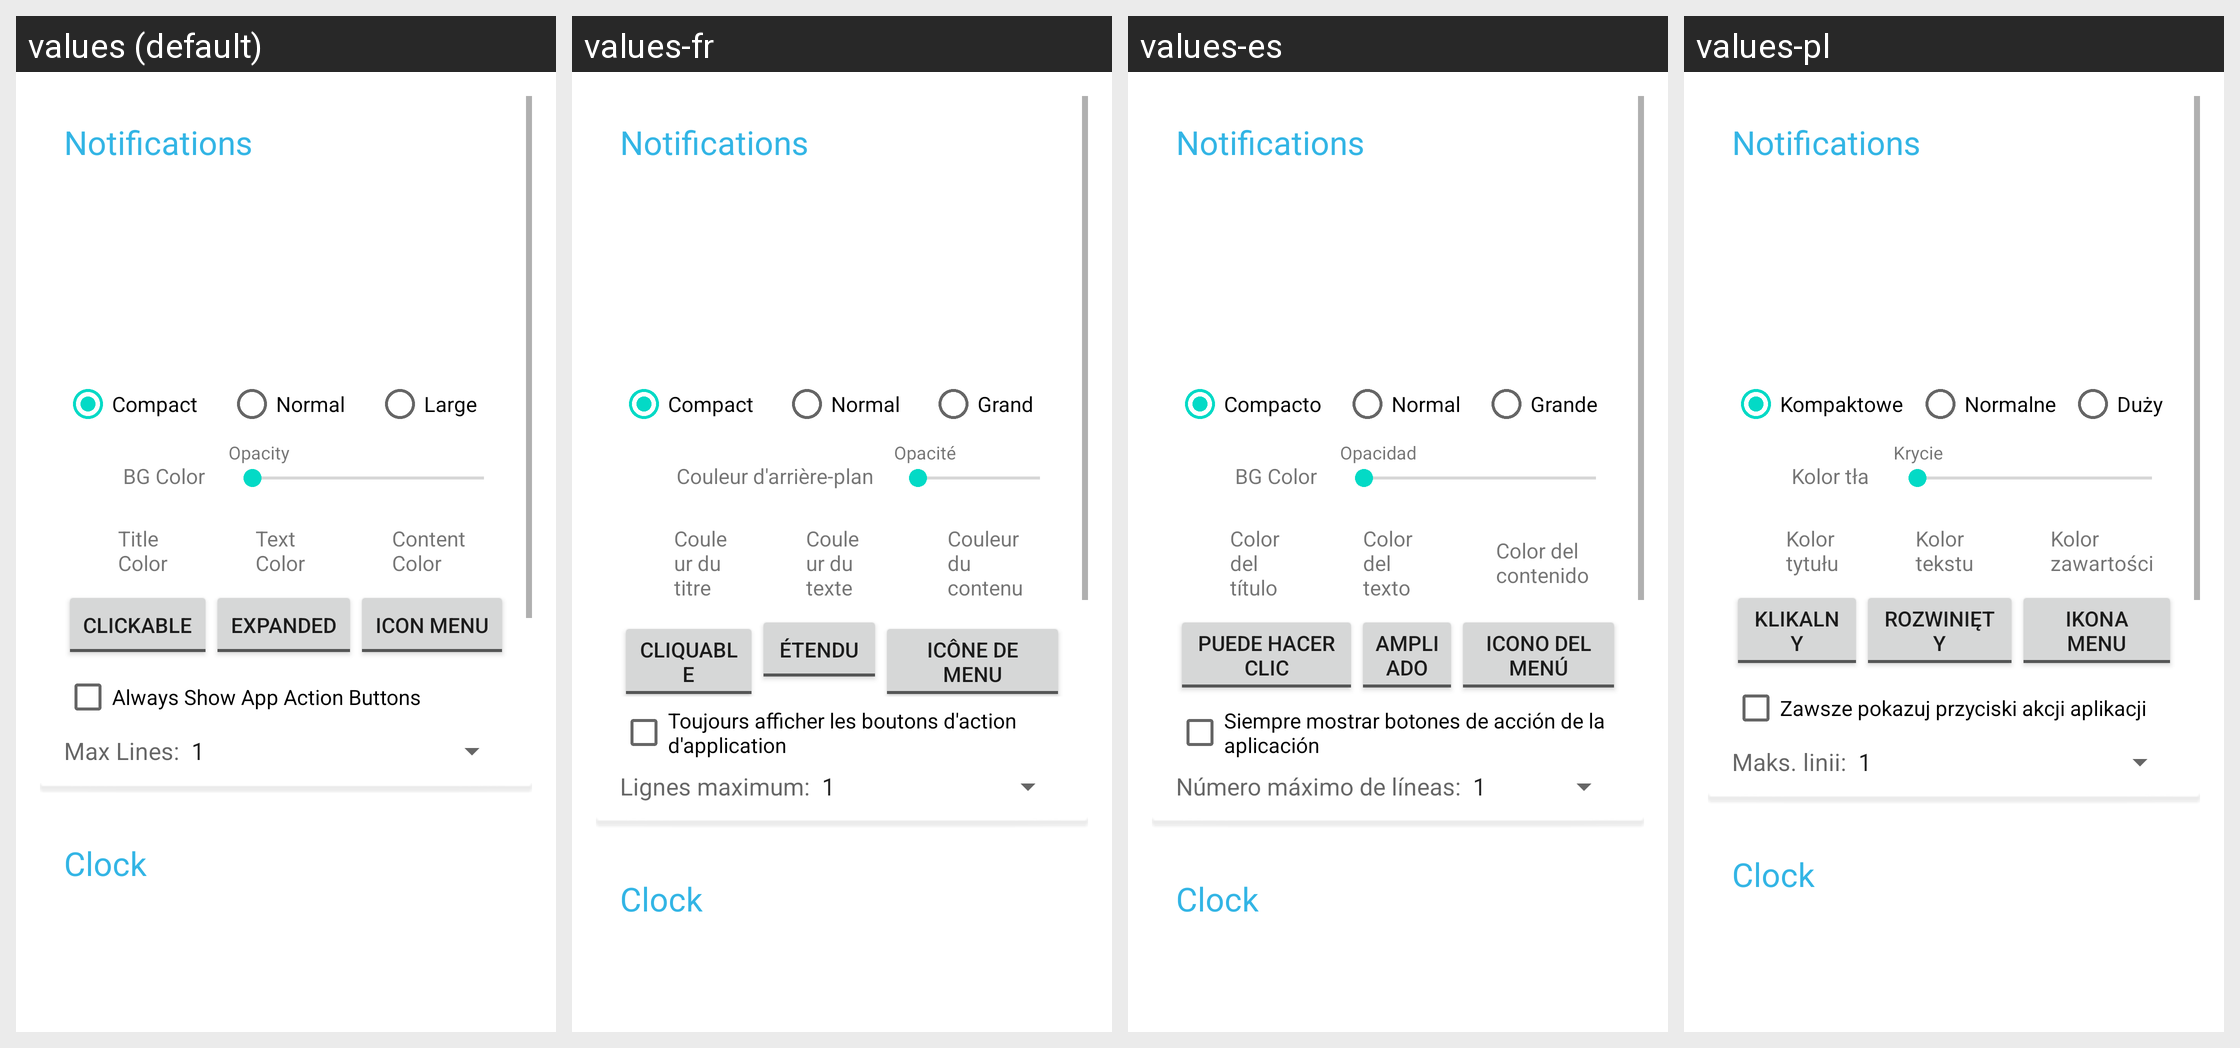

Here is an Android app screen in its default locale and in the app's own translations. Write out the translated-string differences for the strings that appear on this screen.
Android screen res/layout/widget_settings.xml rendered under 4 locales, left to right: values (default), values-fr, values-es, values-pl. Device: Nexus 5 (rendered at 1080×1920; each locale shown at half size, 540×960, under a caption strip naming it); theme Theme.MaterialComponents.DayNight.NoActionBar.
Other locales in the repository, not shown: values-de.
Strings drawn on this screen, with the default value and each locale's value (text and hints the layout hard-codes, and strings that could not be matched under every locale, appear in the picture but are not listed):

compact
  values: Compact
  values-fr: Compact
  values-es: Compacto
  values-pl: Kompaktowe

normal
  values: Normal
  values-fr: Normal
  values-es: Normal
  values-pl: Normalne

large
  values: Large
  values-fr: Grand
  values-es: Grande
  values-pl: Duży

bg_color
  values: BG Color
  values-fr: Couleur d'arrière-plan
  values-es: BG Color
  values-pl: Kolor tła

opacity
  values: Opacity
  values-fr: Opacité
  values-es: Opacidad
  values-pl: Krycie

title_color
  values: Title Color
  values-fr: Couleur du titre
  values-es: Color del título
  values-pl: Kolor tytułu

text_color
  values: Text Color
  values-fr: Couleur du texte
  values-es: Color del texto
  values-pl: Kolor tekstu

content_color
  values: Content Color
  values-fr: Couleur du contenu
  values-es: Color del contenido
  values-pl: Kolor zawartości

clickable
  values: Clickable
  values-fr: Cliquable
  values-es: Puede hacer clic
  values-pl: Klikalny

expanded
  values: Expanded
  values-fr: Étendu
  values-es: Ampliado
  values-pl: Rozwinięty

icon_menu
  values: Icon Menu
  values-fr: Icône de menu
  values-es: Icono del menú
  values-pl: Ikona Menu

show_actionbar
  values: Always Show App Action Buttons
  values-fr: Toujours afficher les boutons d'action d'application
  values-es: Siempre mostrar botones de acción de la aplicación
  values-pl: Zawsze pokazuj przyciski akcji aplikacji

max_lines_
  values: Max Lines:
  values-fr: Lignes maximum:
  values-es: Número máximo de líneas:
  values-pl: Maks. linii:
